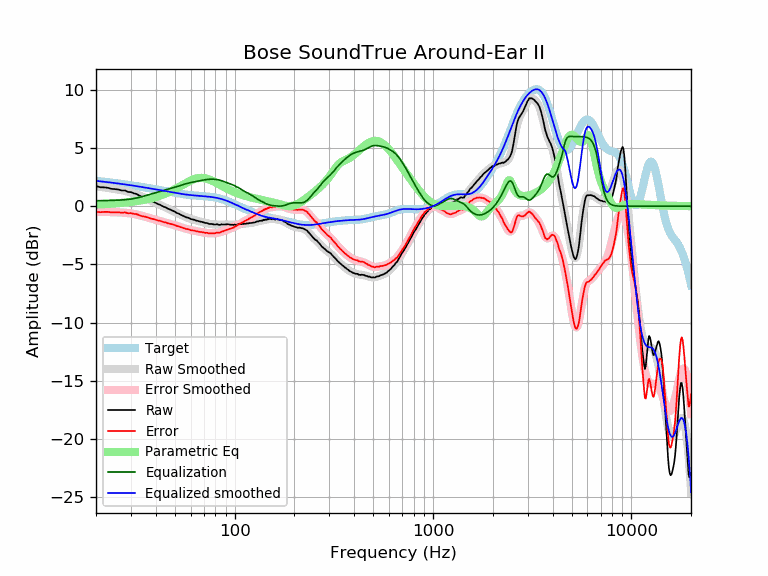

Values plotted in this chart, from the file beside it:
frequency, raw, error, smoothed, error_smoothed, equalization, parametric_eq, equalized_raw, equalized_smoothed, target
20, 1.73, -0.45, 1.71, -0.48, 0.48, 0.15, 2.21, 2.19, 2.19
21, 1.63, -0.51, 1.67, -0.48, 0.48, 0.17, 2.11, 2.15, 2.15
22, 1.62, -0.48, 1.62, -0.49, 0.49, 0.19, 2.11, 2.11, 2.11
23, 1.58, -0.48, 1.57, -0.49, 0.49, 0.21, 2.08, 2.07, 2.07
24, 1.49, -0.54, 1.53, -0.50, 0.50, 0.23, 2.00, 2.03, 2.03
25, 1.47, -0.52, 1.48, -0.51, 0.51, 0.25, 1.99, 1.99, 1.99
26, 1.43, -0.52, 1.43, -0.53, 0.53, 0.27, 1.96, 1.95, 1.95
27, 1.35, -0.56, 1.37, -0.54, 0.54, 0.29, 1.89, 1.91, 1.91
28, 1.35, -0.52, 1.32, -0.56, 0.56, 0.32, 1.91, 1.88, 1.88
29, 1.23, -0.61, 1.25, -0.59, 0.59, 0.35, 1.82, 1.84, 1.84
30, 1.21, -0.59, 1.19, -0.62, 0.62, 0.38, 1.83, 1.80, 1.80
31, 1.11, -0.65, 1.11, -0.66, 0.66, 0.41, 1.77, 1.77, 1.77
32, 1.05, -0.68, 1.02, -0.71, 0.71, 0.44, 1.76, 1.73, 1.73
33, 0.93, -0.76, 0.93, -0.76, 0.76, 0.48, 1.69, 1.69, 1.69
34, 0.81, -0.84, 0.84, -0.82, 0.82, 0.52, 1.63, 1.66, 1.66
35, 0.74, -0.88, 0.75, -0.88, 0.88, 0.56, 1.62, 1.62, 1.62
36, 0.65, -0.93, 0.65, -0.94, 0.94, 0.60, 1.59, 1.59, 1.59
37, 0.54, -1.01, 0.56, -1.00, 1.00, 0.64, 1.54, 1.55, 1.55
38, 0.44, -1.07, 0.46, -1.06, 1.06, 0.69, 1.50, 1.52, 1.52
39, 0.38, -1.10, 0.37, -1.11, 1.11, 0.74, 1.49, 1.48, 1.48
40, 0.29, -1.16, 0.29, -1.16, 1.16, 0.79, 1.46, 1.45, 1.45
41, 0.19, -1.22, 0.20, -1.22, 1.22, 0.85, 1.41, 1.42, 1.42
42, 0.13, -1.25, 0.12, -1.26, 1.26, 0.91, 1.40, 1.38, 1.38
43, 0.03, -1.32, 0.04, -1.31, 1.31, 0.97, 1.35, 1.35, 1.35
44, -0.05, -1.37, -0.04, -1.36, 1.36, 1.03, 1.31, 1.32, 1.32
45, -0.11, -1.40, -0.12, -1.41, 1.41, 1.10, 1.30, 1.29, 1.29
46, -0.21, -1.47, -0.19, -1.45, 1.45, 1.17, 1.25, 1.26, 1.26
47, -0.27, -1.50, -0.26, -1.50, 1.50, 1.24, 1.23, 1.23, 1.23
48, -0.34, -1.54, -0.34, -1.54, 1.54, 1.32, 1.21, 1.20, 1.20
49, -0.40, -1.57, -0.41, -1.59, 1.59, 1.39, 1.19, 1.18, 1.18
50, -0.47, -1.62, -0.48, -1.63, 1.63, 1.47, 1.17, 1.15, 1.15
51, -0.58, -1.70, -0.56, -1.68, 1.68, 1.55, 1.11, 1.13, 1.13
52, -0.62, -1.72, -0.63, -1.73, 1.73, 1.63, 1.11, 1.10, 1.10
53, -0.70, -1.78, -0.70, -1.78, 1.78, 1.71, 1.08, 1.08, 1.08
54, -0.77, -1.83, -0.76, -1.82, 1.82, 1.79, 1.06, 1.06, 1.06
55, -0.83, -1.87, -0.83, -1.87, 1.87, 1.86, 1.04, 1.04, 1.04
56, -0.90, -1.92, -0.88, -1.91, 1.91, 1.94, 1.01, 1.02, 1.02
57, -0.96, -1.96, -0.94, -1.94, 1.94, 2.01, 0.99, 1.00, 1.00
58, -0.98, -1.96, -0.99, -1.98, 1.98, 2.08, 1.00, 0.99, 0.99
59, -1.03, -2.00, -1.04, -2.01, 2.01, 2.15, 0.98, 0.97, 0.97
60, -1.10, -2.06, -1.08, -2.04, 2.04, 2.21, 0.94, 0.96, 0.96
61, -1.13, -2.07, -1.12, -2.07, 2.07, 2.26, 0.94, 0.95, 0.95
62, -1.15, -2.08, -1.16, -2.09, 2.09, 2.31, 0.95, 0.94, 0.94
63, -1.18, -2.10, -1.19, -2.12, 2.12, 2.35, 0.94, 0.92, 0.92
64, -1.24, -2.15, -1.22, -2.14, 2.14, 2.39, 0.90, 0.91, 0.91
65, -1.25, -2.15, -1.26, -2.16, 2.16, 2.41, 0.91, 0.91, 0.91
66, -1.30, -2.19, -1.29, -2.18, 2.18, 2.43, 0.89, 0.90, 0.90
67, -1.32, -2.20, -1.31, -2.20, 2.20, 2.44, 0.89, 0.89, 0.89
68, -1.34, -2.22, -1.34, -2.22, 2.22, 2.44, 0.89, 0.88, 0.88
69, -1.37, -2.24, -1.37, -2.24, 2.24, 2.44, 0.88, 0.87, 0.87
70, -1.40, -2.26, -1.40, -2.26, 2.26, 2.42, 0.86, 0.86, 0.86
71, -1.44, -2.29, -1.42, -2.28, 2.28, 2.40, 0.84, 0.85, 0.85
72, -1.44, -2.28, -1.45, -2.29, 2.29, 2.38, 0.86, 0.84, 0.84
73, -1.46, -2.29, -1.47, -2.31, 2.31, 2.35, 0.85, 0.84, 0.84
74, -1.51, -2.33, -1.49, -2.32, 2.32, 2.32, 0.81, 0.82, 0.83
75, -1.53, -2.34, -1.51, -2.32, 2.32, 2.28, 0.80, 0.81, 0.81
76, -1.52, -2.32, -1.52, -2.33, 2.33, 2.24, 0.81, 0.80, 0.80
77, -1.54, -2.33, -1.54, -2.33, 2.33, 2.20, 0.79, 0.79, 0.79
78, -1.55, -2.32, -1.55, -2.32, 2.32, 2.15, 0.78, 0.77, 0.78
79, -1.57, -2.33, -1.56, -2.32, 2.32, 2.10, 0.75, 0.76, 0.76
... 553 more rows
